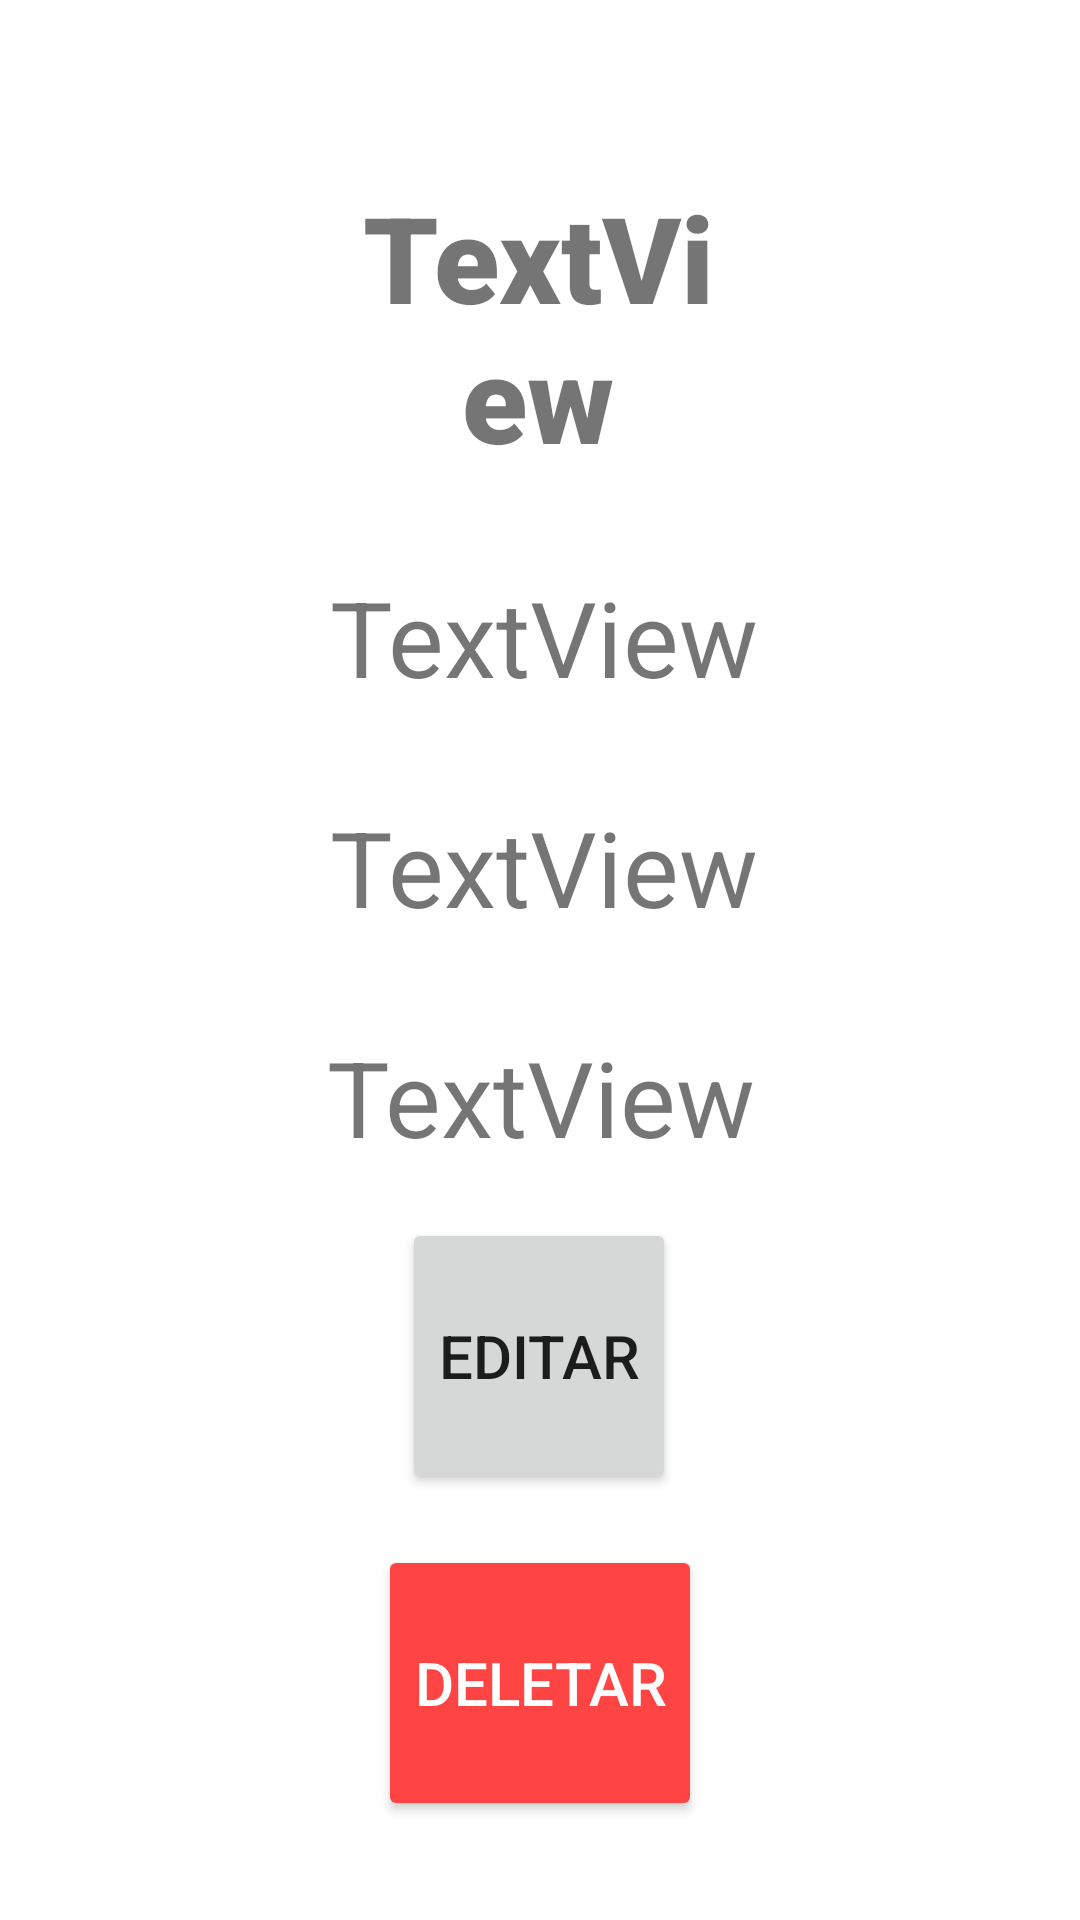

Write the Android layout XML for this screen, with the resource values it uses.
<!-- AndroidManifest.xml: application theme Theme.Androidcrudsqlite -->
<!-- res/layout/activity_seu_perfil.xml -->
<?xml version="1.0" encoding="utf-8"?>
<androidx.constraintlayout.widget.ConstraintLayout xmlns:android="http://schemas.android.com/apk/res/android"
    xmlns:app="http://schemas.android.com/apk/res-auto"
    xmlns:tools="http://schemas.android.com/tools"
    android:layout_width="match_parent"
    android:layout_height="match_parent"
    tools:context=".SeuPerfilActivity">


    <TextView
        android:id="@+id/seuPerfilNomeId"
        android:layout_width="0dp"
        android:layout_height="wrap_content"
        android:layout_marginStart="121dp"
        android:layout_marginTop="59dp"
        android:layout_marginEnd="122dp"
        android:layout_marginBottom="30dp"
        android:fontFamily="sans-serif-black"
        android:text="TextView"
        android:textAlignment="center"
        android:textSize="40sp"
        app:layout_constraintBottom_toTopOf="@+id/seuPerfilIdid"
        app:layout_constraintEnd_toEndOf="parent"
        app:layout_constraintHorizontal_bias="0.0"
        app:layout_constraintStart_toStartOf="parent"
        app:layout_constraintTop_toTopOf="parent"
        app:layout_constraintVertical_bias="0.0" />

    <TextView
        android:id="@+id/seuPerfilIdid"
        android:layout_width="wrap_content"
        android:layout_height="wrap_content"
        android:layout_marginStart="135dp"
        android:layout_marginEnd="133dp"
        android:layout_marginBottom="30dp"
        android:text="TextView"
        android:textAlignment="center"
        android:textSize="35sp"
        app:layout_constraintBottom_toTopOf="@+id/seuPerfilTelefoneID"
        app:layout_constraintEnd_toEndOf="parent"
        app:layout_constraintStart_toStartOf="parent" />

    <TextView
        android:id="@+id/seuPerfilSenhaId"
        android:layout_width="wrap_content"
        android:layout_height="wrap_content"
        android:layout_marginStart="134dp"
        android:layout_marginTop="30dp"
        android:layout_marginEnd="134dp"
        android:text="TextView"
        android:textAlignment="center"
        android:textSize="35sp"
        app:layout_constraintEnd_toEndOf="parent"
        app:layout_constraintStart_toStartOf="parent"
        app:layout_constraintTop_toBottomOf="@+id/seuPerfilTelefoneID" />

    <TextView
        android:id="@+id/seuPerfilTelefoneID"
        android:layout_width="wrap_content"
        android:layout_height="wrap_content"
        android:layout_marginStart="135dp"
        android:layout_marginTop="30dp"
        android:layout_marginEnd="133dp"
        android:text="TextView"
        android:textAlignment="center"
        android:textSize="35sp"
        app:layout_constraintEnd_toEndOf="parent"
        app:layout_constraintStart_toStartOf="parent"
        app:layout_constraintTop_toBottomOf="@+id/seuPerfilIdid" />

    <Button
        android:id="@+id/botaoEditarId"
        android:layout_width="wrap_content"
        android:layout_height="92dp"
        android:layout_marginStart="150dp"
        android:layout_marginTop="17dp"
        android:layout_marginEnd="151dp"
        android:text="editar"
        android:textSize="20sp"
        app:layout_constraintEnd_toEndOf="parent"
        app:layout_constraintStart_toStartOf="parent"
        app:layout_constraintTop_toBottomOf="@+id/seuPerfilSenhaId" />

    <Button
        android:id="@+id/botaoDeletarId"
        android:layout_width="wrap_content"
        android:layout_height="92dp"
        android:layout_marginStart="141dp"
        android:layout_marginTop="17dp"
        android:layout_marginEnd="141dp"
        android:backgroundTint="@android:color/holo_red_light"
        android:text="deletar"
        android:textColor="@android:color/white"
        android:textSize="20sp"
        app:layout_constraintEnd_toEndOf="parent"
        app:layout_constraintStart_toStartOf="parent"
        app:layout_constraintTop_toBottomOf="@+id/botaoEditarId" />


</androidx.constraintlayout.widget.ConstraintLayout>
<!-- resources referenced by this layout -->
<resources>
  <style name="Theme.Androidcrudsqlite" parent="Theme.MaterialComponents.DayNight.DarkActionBar">
          
          <item name="colorPrimary">@color/purple_500</item>
          <item name="colorPrimaryVariant">@color/purple_700</item>
          <item name="colorOnPrimary">@color/white</item>
          
          <item name="colorSecondary">@color/teal_200</item>
          <item name="colorSecondaryVariant">@color/teal_700</item>
          <item name="colorOnSecondary">@color/black</item>
          
          <item name="android:statusBarColor">?attr/colorPrimaryVariant</item>
          
      </style>
  <!-- not gathered from this repository: default colours our renderer supplied (Android Studio template values) -->
  <color name="purple_500">#FF6200EE</color>
  <color name="purple_700">#FF3700B3</color>
  <color name="teal_200">#FF03DAC5</color>
  <color name="teal_700">#FF018786</color>
  <color name="black">#FF000000</color>
  <color name="white">#FFFFFFFF</color>
</resources>
